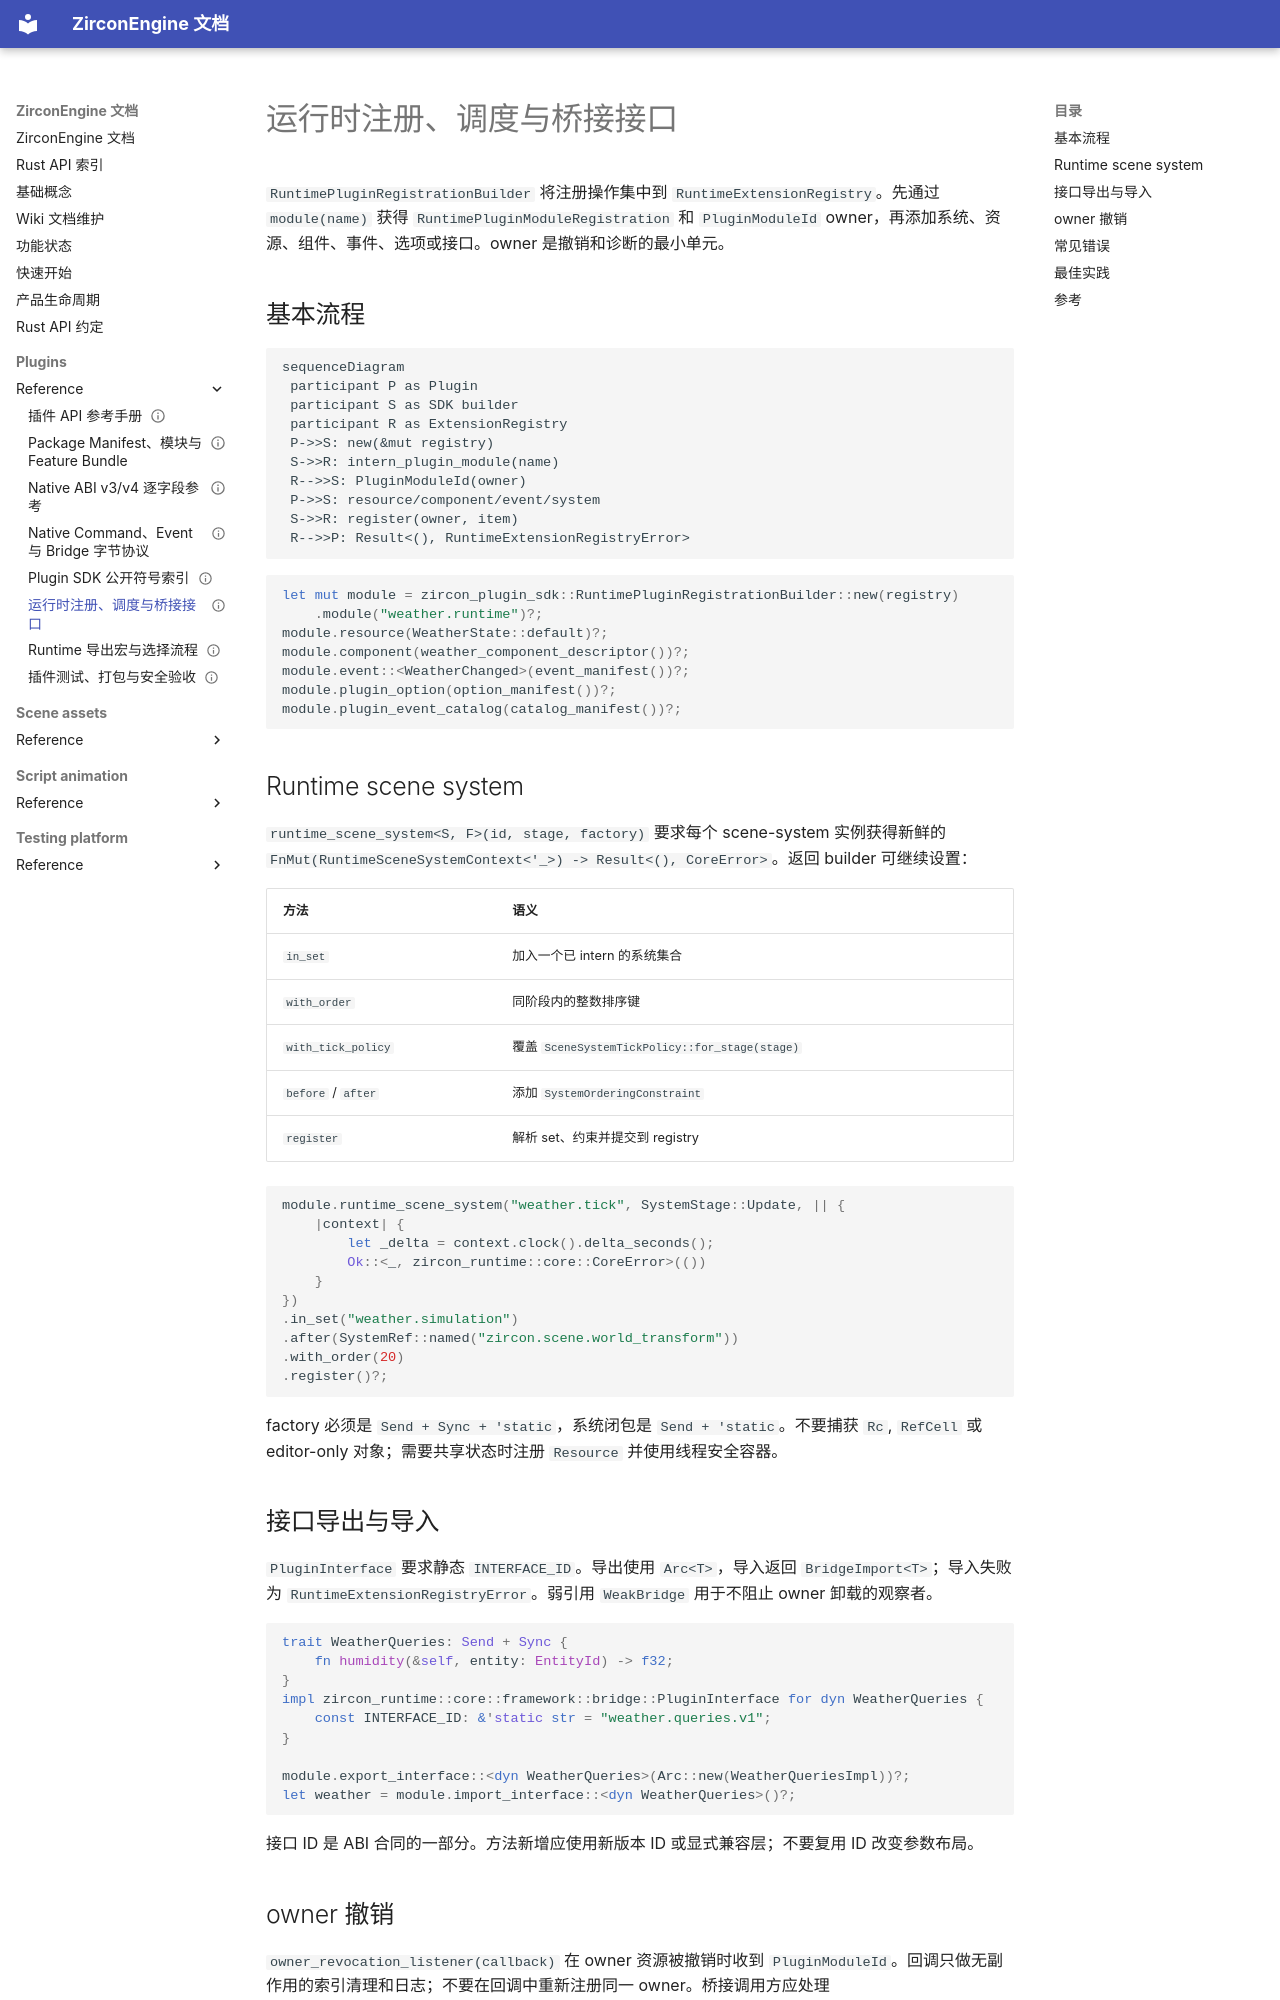

repository: He-Jiahui/ZirconEngine · page: plugins/reference/registration-bridges/index.html · generator: mkdocs

---
related_code:
  - zircon_plugins/plugin_sdk/src/registration.rs
  - zircon_runtime/src/plugin
  - zircon_runtime/src/core/framework/bridge
implementation_files:
  - zircon_plugins/plugin_sdk/src/registration.rs
plan_sources:
  - user: 2026-09-09 插件公开接口完整参考
tests:
  - zircon_plugins/plugin_sdk/src/registration.rs
  - zircon_runtime/src/plugin
doc_type: api-reference
title: 运行时注册、调度与桥接接口
status: source-audited
---

# 运行时注册、调度与桥接接口

`RuntimePluginRegistrationBuilder` 将注册操作集中到 `RuntimeExtensionRegistry`。先通过 `module(name)` 获得 `RuntimePluginModuleRegistration` 和 `PluginModuleId` owner，再添加系统、资源、组件、事件、选项或接口。owner 是撤销和诊断的最小单元。

## 基本流程

```mermaid
sequenceDiagram
 participant P as Plugin
 participant S as SDK builder
 participant R as ExtensionRegistry
 P->>S: new(&mut registry)
 S->>R: intern_plugin_module(name)
 R-->>S: PluginModuleId(owner)
 P->>S: resource/component/event/system
 S->>R: register(owner, item)
 R-->>P: Result<(), RuntimeExtensionRegistryError>
```

```rust
let mut module = zircon_plugin_sdk::RuntimePluginRegistrationBuilder::new(registry)
    .module("weather.runtime")?;
module.resource(WeatherState::default)?;
module.component(weather_component_descriptor())?;
module.event::<WeatherChanged>(event_manifest())?;
module.plugin_option(option_manifest())?;
module.plugin_event_catalog(catalog_manifest())?;
```

## Runtime scene system

`runtime_scene_system<S, F>(id, stage, factory)` 要求每个 scene-system 实例获得新鲜的 `FnMut(RuntimeSceneSystemContext<'_>) -> Result<(), CoreError>`。返回 builder 可继续设置：

|方法|语义|
|---|---|
|`in_set`|加入一个已 intern 的系统集合|
|`with_order`|同阶段内的整数排序键|
|`with_tick_policy`|覆盖 `SceneSystemTickPolicy::for_stage(stage)`|
|`before` / `after`|添加 `SystemOrderingConstraint`|
|`register`|解析 set、约束并提交到 registry|

```rust
module.runtime_scene_system("weather.tick", SystemStage::Update, || {
    |context| {
        let _delta = context.clock().delta_seconds();
        Ok::<_, zircon_runtime::core::CoreError>(())
    }
})
.in_set("weather.simulation")
.after(SystemRef::named("zircon.scene.world_transform"))
.with_order(20)
.register()?;
```

factory 必须是 `Send + Sync + 'static`，系统闭包是 `Send + 'static`。不要捕获 `Rc`, `RefCell` 或 editor-only 对象；需要共享状态时注册 `Resource` 并使用线程安全容器。
